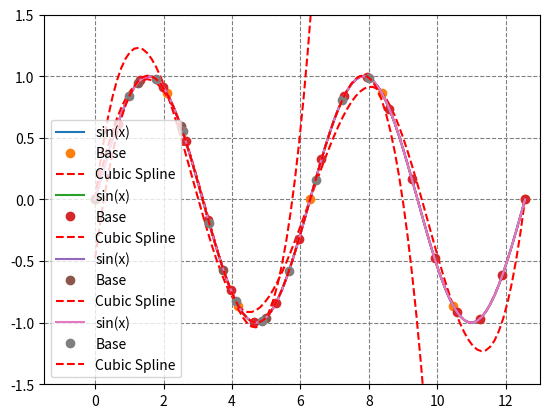

Python code for this plot:
import matplotlib.pyplot as plt
import numpy as np
from scipy.interpolate import CubicSpline


def cubic_interpolation(bases, base_start=0, base_end=4 * np.pi):
    # X Punkte festlegen der Sinus Kurve
    xpoints = np.linspace(0, 4 * np.pi, num=100)
    ypoints = np.sin(xpoints)

    # Punkte für die Kubischen Splines erstellen
    xspline = np.linspace(base_start, base_end, num=bases)
    yspline = np.sin(xspline)

    cubic_spline = CubicSpline(xspline, yspline)

    # Sinus Kurve zeichnen
    plt.plot(xpoints, ypoints, '-', label='sin(x)')

    # Punkte für die Kubische Splines zeichnen
    plt.plot(xspline, yspline, 'o', label='Base')

    # Kubische Approximation zeichnen
    plt.plot(xpoints, cubic_spline(xpoints), '--', label='Cubic Spline', color='red')

    plt.grid(color='gray', linestyle='--')
    plt.axis([-1.5, 13 , -1.5, 1.5])
    plt.legend(loc='best')
    plt.show()


cubic_interpolation(7)
cubic_interpolation(20)

cubic_interpolation(5, 0, 5)
cubic_interpolation(10, 1, 8)